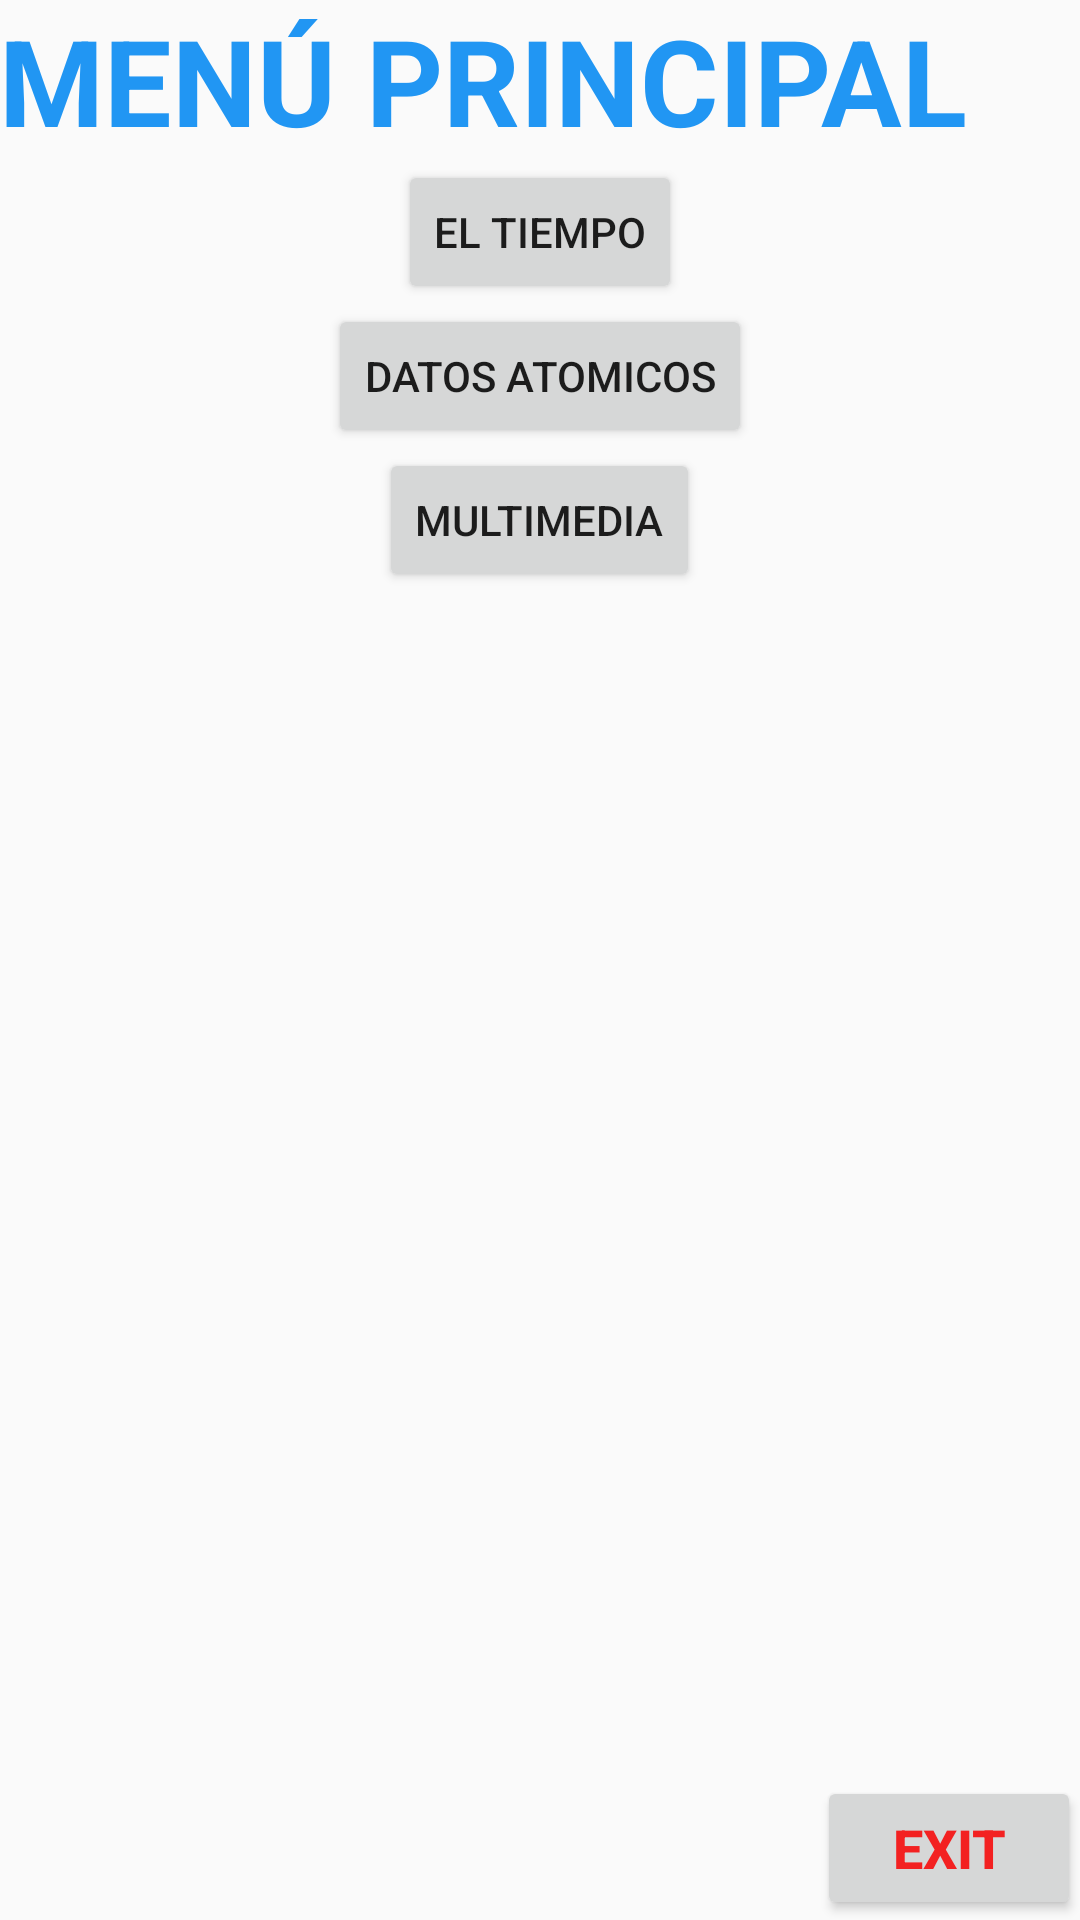

Reconstruct the res/layout file that produces this screen, plus the resources it refers to.
<!-- AndroidManifest.xml: application theme AppTheme -->
<!-- res/layout/activity_main.xml -->
<?xml version="1.0" encoding="utf-8"?>
<RelativeLayout xmlns:android="http://schemas.android.com/apk/res/android"
    xmlns:tools="http://schemas.android.com/tools"
    android:id="@+id/activity_main"
    android:layout_width="match_parent"
    android:layout_height="match_parent"
    android:paddingBottom="@dimen/activity_vertical_margin"
    android:paddingLeft="@dimen/activity_horizontal_margin"
    android:paddingRight="@dimen/activity_horizontal_margin"
    android:paddingTop="@dimen/activity_vertical_margin"
    tools:context="com.example.dm2.exam2ev.Actividad1">

    <TextView
        style="@style/BoldBlue"
        android:layout_width="match_parent"
        android:layout_height="wrap_content"
        android:layout_alignParentTop="true"
        android:id="@+id/mainMenuText"
        android:layout_centerHorizontal="true"
        android:textSize="40dp"
        android:text="@string/main_menu"/>

    <Button
        android:layout_centerHorizontal="true"
        android:id="@+id/btn_actividad1"
        android:layout_width="wrap_content"
        android:layout_height="wrap_content"
        android:layout_below="@id/mainMenuText"
        android:text="@string/weather"/>

    <Button
        android:layout_centerHorizontal="true"
        android:id="@+id/btn_actividad2"
        android:layout_width="wrap_content"
        android:layout_height="wrap_content"
        android:text="@string/atomic_data"
        android:layout_below="@id/btn_actividad1"/>

    <Button
        android:layout_centerHorizontal="true"
        android:id="@+id/btn_actividad3"
        android:layout_width="wrap_content"
        android:layout_height="wrap_content"
        android:text="@string/multimedia"
        android:layout_below="@id/btn_actividad2"/>

    <Button
        style="@style/BoldRed"
        android:layout_centerHorizontal="true"
        android:id="@+id/btn_salirMain"
        android:layout_width="wrap_content"
        android:layout_height="wrap_content"
        android:text="@string/exit"
        android:layout_alignParentBottom="true"
        android:layout_alignParentRight="true"/>
</RelativeLayout>
<!-- resources referenced by this layout -->
<resources>
  <string name="atomic_data">DATOS ATOMICOS</string>
  <string name="exit">EXIT</string>
  <string name="main_menu">MENÚ PRINCIPAL</string>
  <string name="multimedia">MULTIMEDIA</string>
  <string name="weather">EL TIEMPO</string>
  <style name="BoldBlue" parent="@android:style/TextAppearance.Medium">
          <item name="android:textColor">@color/colorBlue</item>
          <item name="android:textStyle">bold</item>
      </style>
  <style name="BoldRed" parent="@android:style/TextAppearance.Medium">
          <item name="android:textColor">@color/colorRed</item>
          <item name="android:textStyle">bold</item>
      </style>
  <style name="AppTheme" parent="Theme.AppCompat.Light.DarkActionBar">
          
          <item name="colorPrimary">@color/colorPrimary</item>
          <item name="colorPrimaryDark">@color/colorPrimaryDark</item>
          <item name="colorAccent">@color/colorAccent</item>
      </style>
  <color name="colorBlue">#2196F3</color>
  <color name="colorRed">#f32121</color>
  <color name="colorPrimary">#3F51B5</color>
  <color name="colorPrimaryDark">#303F9F</color>
  <color name="colorAccent">#FF4081</color>
</resources>
